Image classification data set "data_small" (tomh014/shape-score on GitHub). Class labels (2): alive, dead.

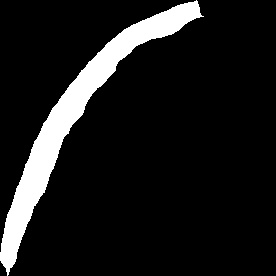
Label: dead

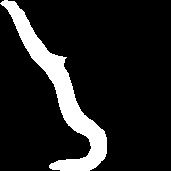
Label: alive

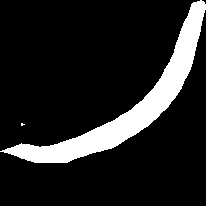
Label: dead

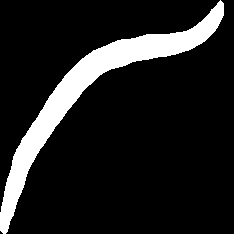
Label: alive

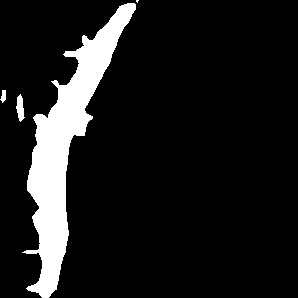
Label: dead

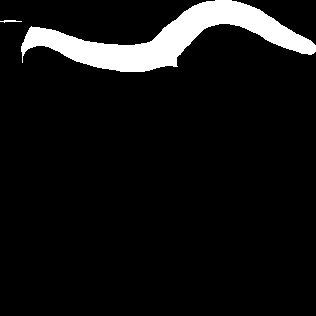
Label: alive
